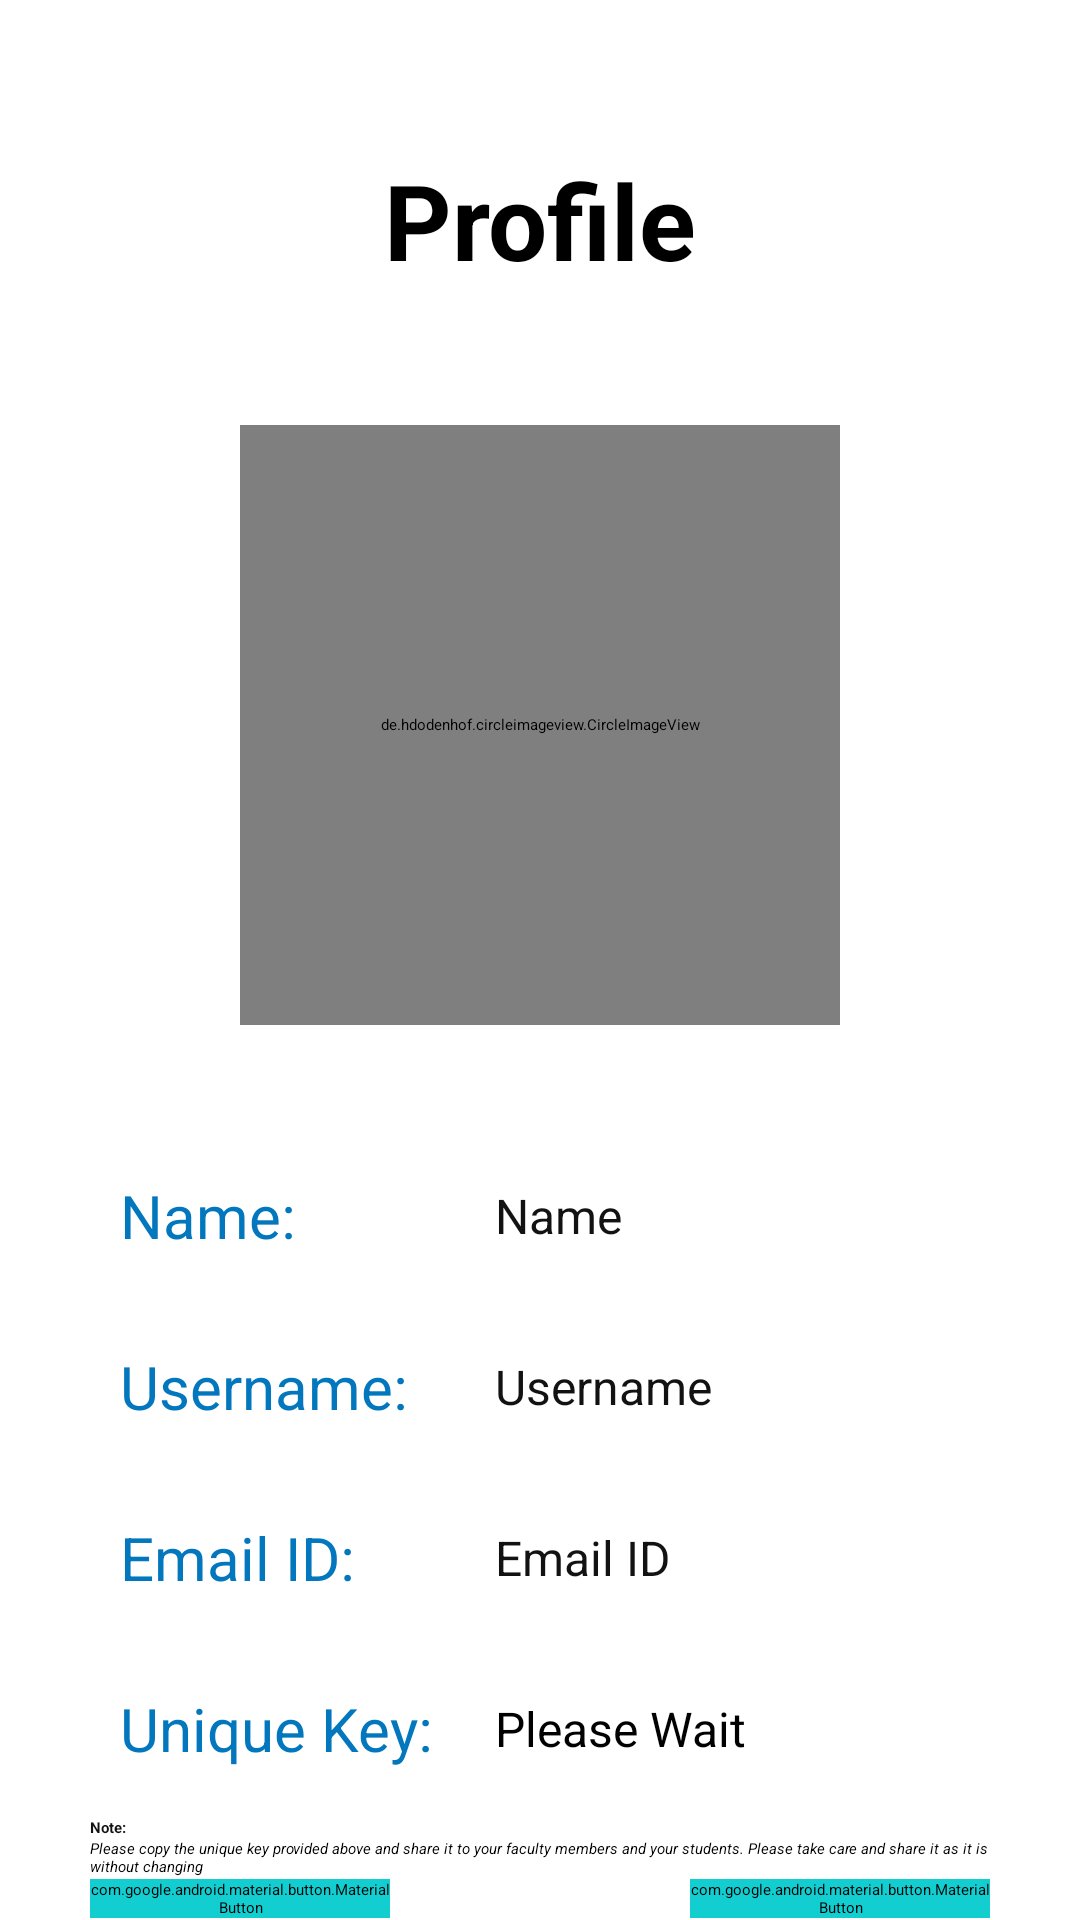

The Android layout XML behind this screen, and the referenced resources:
<!-- AndroidManifest.xml: application theme Theme.AttendanceManagement -->
<!-- res/layout/admin_profile.xml -->
<?xml version="1.0" encoding="utf-8"?>
<RelativeLayout xmlns:android="http://schemas.android.com/apk/res/android"
    xmlns:app="http://schemas.android.com/apk/res-auto"
    xmlns:tools="http://schemas.android.com/tools"
    android:layout_width="match_parent"
    android:layout_height="match_parent"
    tools:context=".admin_files.profile.Profile">

    <TextView
        android:id="@+id/header"
        android:layout_width="match_parent"
        android:layout_height="wrap_content"
        android:layout_alignParentTop="true"
        android:layout_marginStart="50dp"
        android:layout_marginTop="50dp"
        android:layout_marginEnd="50dp"
        android:layout_marginBottom="25dp"
        android:gravity="center"
        android:text="Profile"
        android:textColor="#000000"
        android:textSize="35dp"
        android:layout_centerHorizontal="true"
        android:textStyle="bold" />

    <de.hdodenhof.circleimageview.CircleImageView
        android:id="@+id/admin_profile_pic"
        android:layout_width="200dp"
        android:layout_height="200dp"
        android:layout_centerHorizontal="true"
        android:layout_marginTop="20dp"
        android:layout_below="@+id/header"
        android:src="@drawable/default_profile_pic"/>


    <RelativeLayout
        android:id="@+id/name"
        android:layout_width="match_parent"
        android:layout_height="wrap_content"
        android:layout_below="@id/admin_profile_pic"
        android:layout_marginTop="40dp">

        <TextView
            android:id="@+id/txt1"
            android:layout_width="125dp"
            android:layout_height="wrap_content"
            android:layout_marginLeft="30dp"
            android:padding="10dp"
            android:text="Name: "
            android:textColor="@color/colorAccent"
            android:textSize="20sp" />

        <TextView
            android:id="@+id/admin_name"
            android:layout_width="wrap_content"
            android:layout_height="wrap_content"
            android:layout_centerVertical="true"
            android:layout_toRightOf="@id/txt1"
            android:padding="10dp"
            android:text="Name"
            android:textColor="@color/textColor"
            android:textSize="16sp" />

    </RelativeLayout>

    <RelativeLayout
        android:id="@+id/uname"
        android:layout_width="match_parent"
        android:layout_height="wrap_content"
        android:layout_below="@id/name"
        android:layout_marginTop="10dp">

        <TextView
            android:id="@+id/txt2"
            android:layout_width="125dp"
            android:layout_height="wrap_content"
            android:layout_centerVertical="true"
            android:layout_marginLeft="30dp"
            android:padding="10dp"
            android:text="Username: "
            android:textColor="@color/colorAccent"
            android:textSize="20sp" />

        <TextView
            android:id="@+id/admin_username"
            android:layout_width="wrap_content"
            android:layout_height="wrap_content"
            android:layout_centerVertical="true"
            android:layout_toRightOf="@id/txt2"
            android:padding="10dp"
            android:text="Username"
            android:textColor="@color/textColor"
            android:textSize="16sp" />

    </RelativeLayout>

    <RelativeLayout
        android:id="@+id/Email"
        android:layout_width="match_parent"
        android:layout_height="wrap_content"
        android:layout_below="@id/uname"
        android:layout_marginTop="10dp">

        <TextView
            android:id="@+id/txt3"
            android:layout_width="125dp"
            android:layout_height="wrap_content"
            android:layout_centerVertical="true"
            android:layout_marginLeft="30dp"
            android:padding="10dp"
            android:text="Email ID: "
            android:textColor="@color/colorAccent"
            android:textSize="20sp" />

        <TextView
            android:id="@+id/admin_email"
            android:layout_width="wrap_content"
            android:layout_height="wrap_content"
            android:layout_centerVertical="true"
            android:layout_toRightOf="@id/txt3"
            android:padding="10dp"
            android:text="Email ID"
            android:textColor="@color/textColor"
            android:textSize="16sp" />

    </RelativeLayout>

    <RelativeLayout
        android:id="@+id/uniqueKey"
        android:layout_width="match_parent"
        android:layout_height="wrap_content"
        android:layout_below="@id/Email"
        android:layout_marginTop="10dp">

        <TextView
            android:id="@+id/txt4"
            android:layout_width="125dp"
            android:layout_height="wrap_content"
            android:layout_centerVertical="true"
            android:layout_marginLeft="30dp"
            android:padding="10dp"
            android:text="Unique Key: "
            android:textColor="@color/colorAccent"
            android:textSize="20sp" />

        <EditText
            android:id="@+id/admin_unique_key"
            android:layout_width="match_parent"
            android:layout_height="wrap_content"
            android:layout_centerVertical="true"
            android:layout_marginRight="25sp"
            android:layout_toRightOf="@id/txt4"
            android:hint="Please Wait"
            android:padding="10dp"
            android:textSize="16sp" />

    </RelativeLayout>

    <RelativeLayout
        android:id="@+id/txt5"
        android:layout_width="match_parent"
        android:layout_height="wrap_content"
        android:layout_below="@id/uniqueKey"
        android:layout_marginTop="6dp">

        <TextView
            android:id="@+id/note"
            android:layout_width="match_parent"
            android:layout_height="wrap_content"
            android:layout_marginLeft="30dp"
            android:text="Note: "
            android:textStyle="bold"
            android:textColor="@color/textColor"/>
        <TextView
            android:layout_width="match_parent"
            android:layout_height="wrap_content"
            android:layout_marginHorizontal="30dp"
            android:layout_below="@id/note"
            android:text="@string/note"
            android:textStyle="italic"/>

    </RelativeLayout>

    <RelativeLayout
        android:layout_width="match_parent"
        android:layout_height="match_parent"
        android:layout_below="@id/txt5"
        android:gravity="center">

        <com.google.android.material.button.MaterialButton
            android:id="@+id/edit_profile"
            android:layout_width="100dp"
            android:layout_height="wrap_content"
            android:layout_toLeftOf="@id/blank"
            android:backgroundTint="#13ced1"
            android:text="Edit" />

        <TextView
            android:id="@+id/blank"
            android:layout_width="100dp"
            android:layout_height="wrap_content"
            android:layout_centerInParent="true"/>

        <com.google.android.material.button.MaterialButton
            android:id="@+id/admin_logout"
            android:layout_width="100dp"
            android:layout_height="wrap_content"
            android:layout_toRightOf="@id/blank"
            android:backgroundTint="#13ced1"
            android:text="Logout"/>

    </RelativeLayout>

    <ProgressBar
        android:id="@+id/progressBar"
        android:layout_width="wrap_content"
        android:layout_height="wrap_content"
        style="?android:progressBarStyleLarge"
        android:layout_centerInParent="true"
        android:visibility="gone"/>

</RelativeLayout>
<!-- resources referenced by this layout -->
<resources>
  <color name="colorAccent">#0277bd</color>
  <color name="textColor">#121212</color>
  <!-- drawable default_profile_pic: webp bitmap (drawable, 9386 bytes) -->
  <string name="note">Please copy the unique key provided above and share it to your faculty members and your students. Please take care and share it as it is without changing</string>
  <style name="Theme.AttendanceManagement" parent="Base.Theme.AttendanceManagement">
          
          <item name="android:navigationBarColor">@android:color/transparent</item>
          <item name="android:statusBarColor">@android:color/transparent</item>
          <item name="android:windowLightStatusBar">?attr/isLightTheme</item>
      </style>
</resources>
